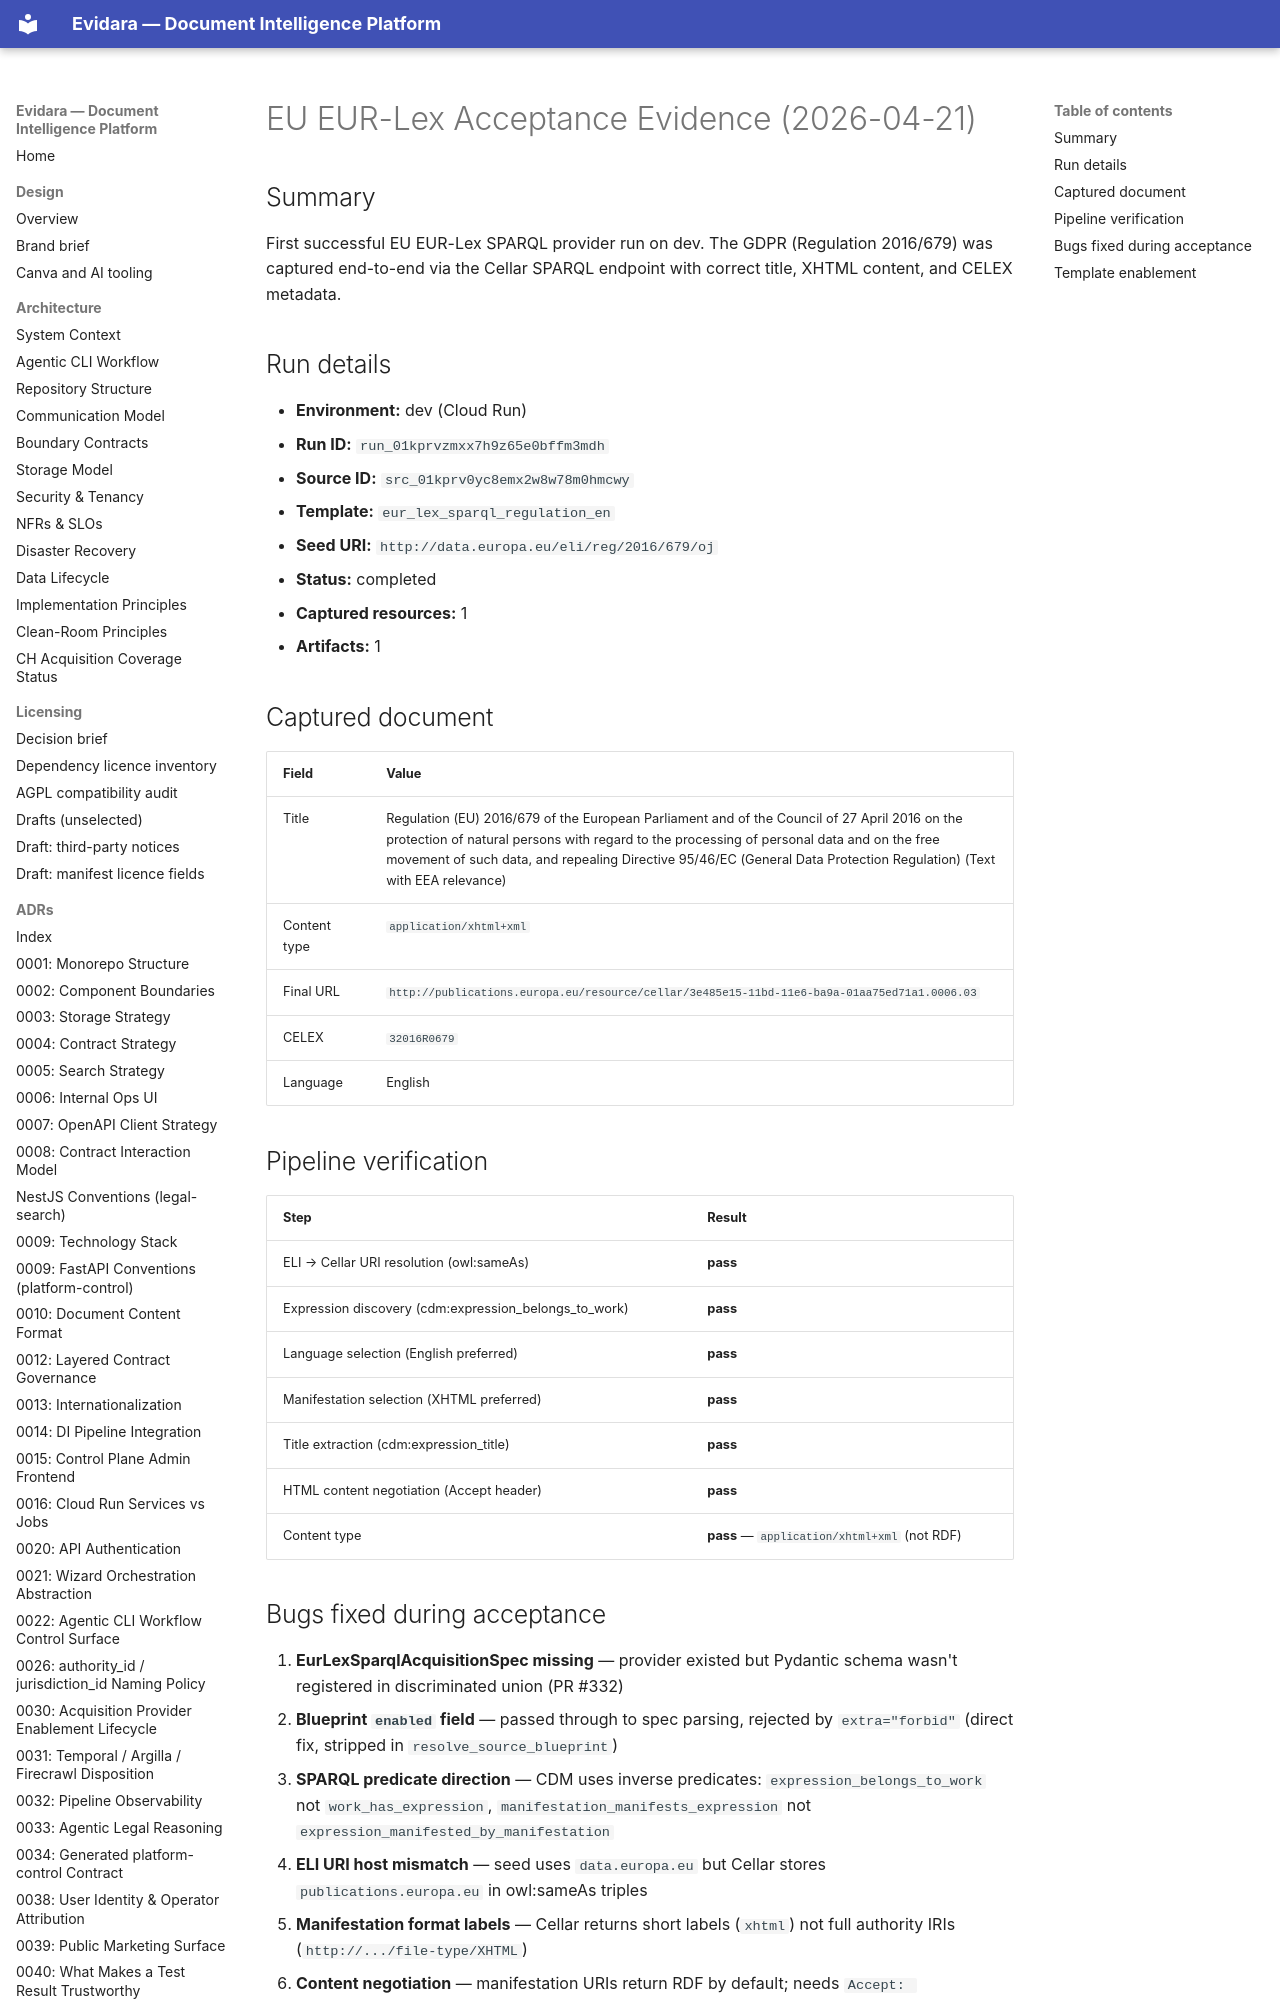

repository: philipplukas/evidara · page: runbooks/evidence/eu-eurlex-acceptance-2026-04-21/index.html · generator: mkdocs

# EU EUR-Lex Acceptance Evidence (2026-04-21)

## Summary

First successful EU EUR-Lex SPARQL provider run on dev. The GDPR
(Regulation 2016/679) was captured end-to-end via the Cellar SPARQL
endpoint with correct title, XHTML content, and CELEX metadata.

## Run details

- **Environment:** dev (Cloud Run)
- **Run ID:** `run_01kprvzmxx7h9z65e0bffm3mdh`
- **Source ID:** `src_01kprv0yc8emx2w8w78m0hmcwy`
- **Template:** `eur_lex_sparql_regulation_en`
- **Seed URI:** `http://data.europa.eu/eli/reg/2016/679/oj`
- **Status:** completed
- **Captured resources:** 1
- **Artifacts:** 1

## Captured document

| Field | Value |
|-------|-------|
| Title | Regulation (EU) 2016/679 of the European Parliament and of the Council of 27 April 2016 on the protection of natural persons with regard to the processing of personal data and on the free movement of such data, and repealing Directive 95/46/EC (General Data Protection Regulation) (Text with EEA relevance) |
| Content type | `application/xhtml+xml` |
| Final URL | `http://publications.europa.eu/resource/cellar/3e485e15-11bd-11e6-ba9a-01aa75ed71a1.0006.03` |
| CELEX | `32016R0679` |
| Language | English |
